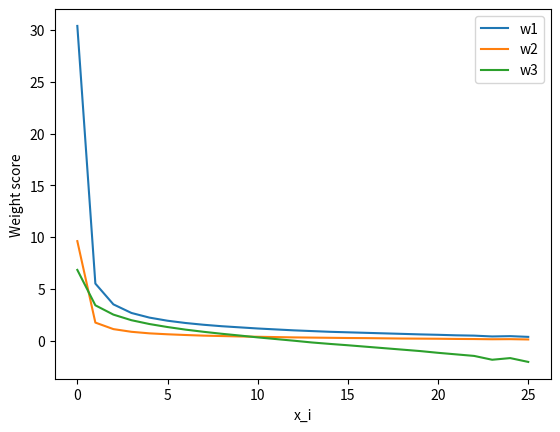

Generate this figure with matplotlib:
import matplotlib.pyplot as plt

w1 = [30.4, 5.51, 3.5, 2.67, 2.22, 1.92, 1.7, 1.53, 1.39, 1.28, 1.17, 1.08,
      0.99, 0.92, 0.85, 0.8, 0.75, 0.7, 0.65, 0.6, 0.56, 0.51, 0.48, 0.4, 0.43, 0.36]
w2 = [9.61, 1.74, 1.11, 0.85, 0.7, 0.61, 0.54, 0.48, 0.44, 0.4, 0.37, 0.34, 0.31,
      0.29, 0.27, 0.25, 0.24, 0.22, 0.2, 0.19, 0.18, 0.16, 0.15, 0.13, 0.14, 0.11]
w3 = [6.83, 3.41, 2.51, 1.97, 1.6, 1.31, 1.06, 0.85, 0.66, 0.49, 0.31, 0.15, -0.01, -
      0.18, -0.32, -0.45, -0.59, -0.73, -0.87, -1.01, -1.18, -1.33, -1.48, -1.85, -1.69, -2.06]

plt.plot(w1, label='w1')
plt.plot(w2, label='w2')
plt.plot(w3, label='w3')
plt.legend()
plt.ylabel('Weight score')
plt.xlabel('x_i')

plt.savefig('weight_scores.png')
plt.show()
